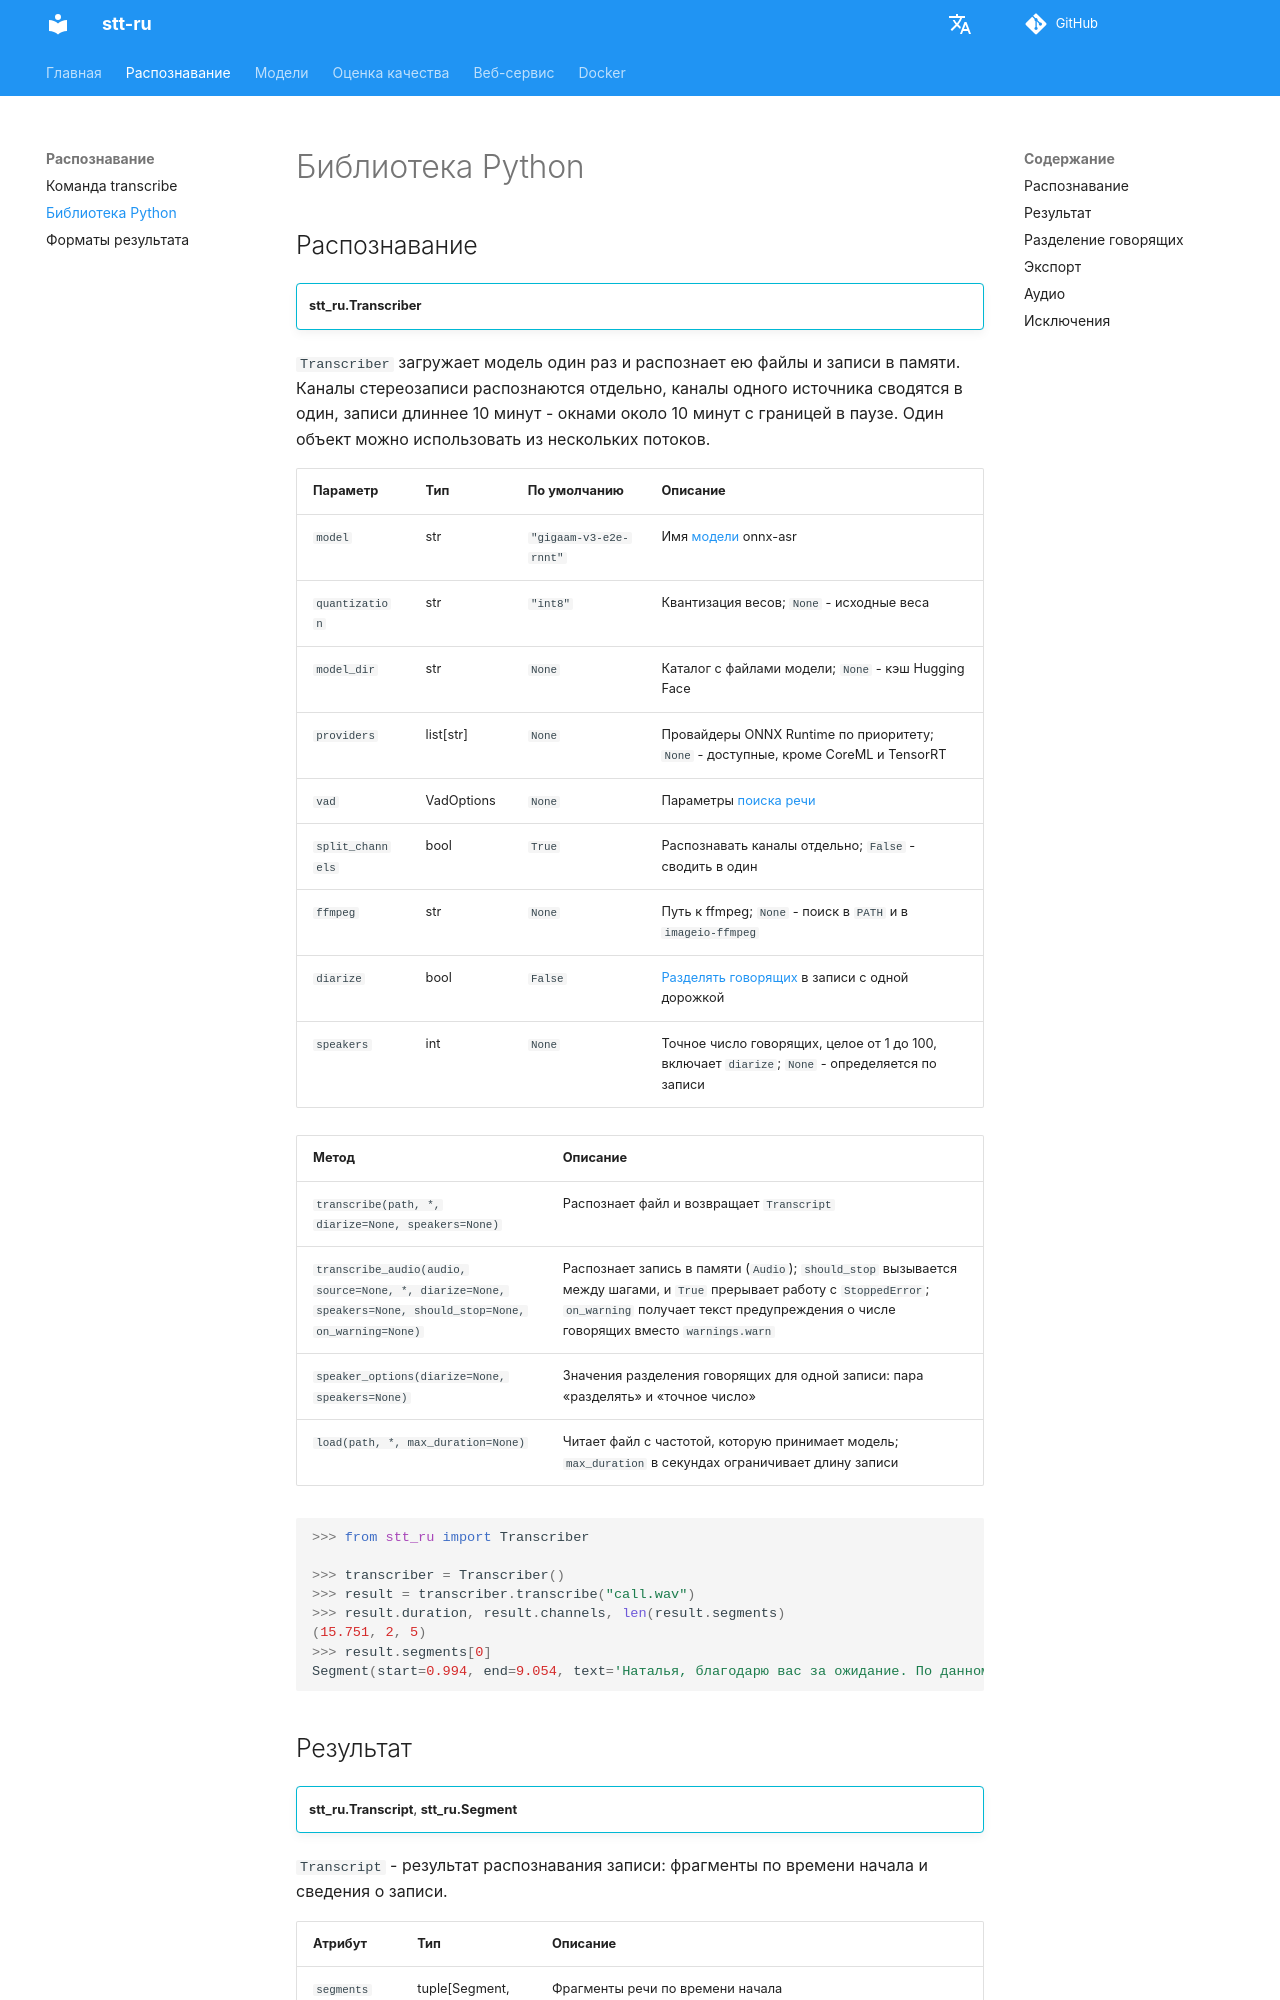

repository: SergeyShk/Speech-to-Text-Russian · page: python/index.html · generator: mkdocs

# Библиотека Python

## Распознавание { #transcriber }

!!! info ""
    **stt_ru.Transcriber**

`Transcriber` загружает модель один раз и распознает ею файлы и записи в памяти. Каналы стереозаписи распознаются отдельно, каналы одного источника сводятся в один, записи длиннее 10 минут - окнами около 10 минут с границей в паузе. Один объект можно использовать из нескольких потоков.

| Параметр | Тип | По умолчанию | Описание |
| :------- | :-- | :----------- | :------- |
| `model` | str | `"gigaam-v3-e2e-rnnt"` | Имя [модели](models.md) onnx-asr |
| `quantization` | str | `"int8"` | Квантизация весов; `None` - исходные веса |
| `model_dir` | str | `None` | Каталог с файлами модели; `None` - кэш Hugging Face |
| `providers` | list[str] | `None` | Провайдеры ONNX Runtime по приоритету; `None` - доступные, кроме CoreML и TensorRT |
| `vad` | VadOptions | `None` | Параметры [поиска речи](models.md#vad) |
| `split_channels` | bool | `True` | Распознавать каналы отдельно; `False` - сводить в один |
| `ffmpeg` | str | `None` | Путь к ffmpeg; `None` - поиск в `PATH` и в `imageio-ffmpeg` |
| `diarize` | bool | `False` | [Разделять говорящих](transcribe.md#diarization) в записи с одной дорожкой |
| `speakers` | int | `None` | Точное число говорящих, целое от 1 до 100, включает `diarize`; `None` - определяется по записи |

| Метод | Описание |
| :---- | :------- |
| `transcribe(path, *, diarize=None, speakers=None)` | Распознает файл и возвращает `Transcript` |
| `transcribe_audio(audio, source=None, *, diarize=None, speakers=None, should_stop=None, on_warning=None)` | Распознает запись в памяти (`Audio`); `should_stop` вызывается между шагами, и `True` прерывает работу с `StoppedError`; `on_warning` получает текст предупреждения о числе говорящих вместо `warnings.warn` |
| `speaker_options(diarize=None, speakers=None)` | Значения разделения говорящих для одной записи: пара «разделять» и «точное число» |
| `load(path, *, max_duration=None)` | Читает файл с частотой, которую принимает модель; `max_duration` в секундах ограничивает длину записи |

``` python
>>> from stt_ru import Transcriber

>>> transcriber = Transcriber()
>>> result = transcriber.transcribe("call.wav")
>>> result.duration, result.channels, len(result.segments)
(15.751, 2, 5)
>>> result.segments[0]
Segment(start=0.994, end=9.054, text='Наталья, благодарю вас за ожидание. По данному вопросу я сейчас ваш звонок переведу на специалиста профильного подразделения. Оставайтесь, пожалуйста, на линии.', channel=1, speaker_id=None)
```
